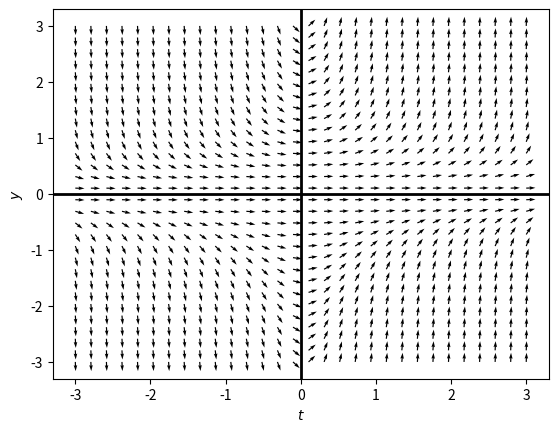

Here is the Python script that generated this plot:
# %%
import numpy as np
from sympy import Function
from sympy.abc import t
from sympy import *
import matplotlib.pyplot as plt

# %%
tdomain = np.linspace(-3, 3, 30)
ydomain = np.linspace(-3, 3, 30)

y = Function('y')
formula1 = t*y(t)*y(t)



# %%
def plotSlopeField(tdomain,ydomain,formula,points = []):
    # initialize figure
    fig = plt.figure(num=1)
    # create grid
    T,Y = np.meshgrid(tdomain,ydomain )
    # calculate direction vectors
    U = 1
    V = np.array([[formula.subs({y(t): yval, t: tval}) for tval in tdomain] for yval in ydomain],dtype = 'float')
    N = np.sqrt(U**2+V**2)
    U2, V2 = U/N, V/N
    # make the plot
    plt.quiver( T,Y,U2, V2)
    plt.xlabel(r"$t$")
    plt.ylabel(r"$y$")
    plt.axhline(0,0,1,linewidth = 2, color = 'black')
    plt.axvline(0,0,1,linewidth = 2, color = 'black')
    return fig

# %%
sample = plotSlopeField(tdomain, ydomain, formula1, [])
sample.show()

# %%
